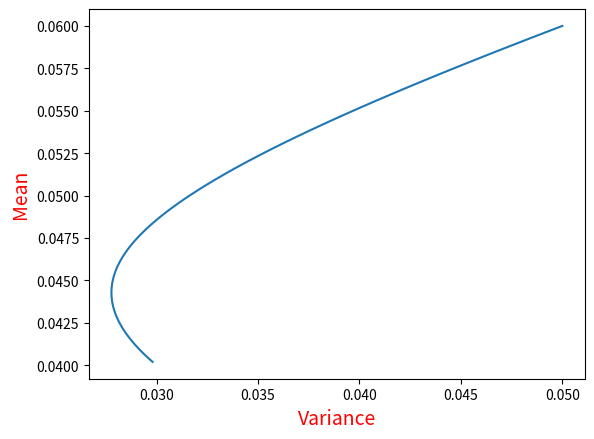

The matplotlib source for this figure:
#This program calculates and plots a mean-variance function for a portfolio
#The idea is based upon the work of Markowitz

from matplotlib import pyplot as plt
from matplotlib.pyplot import xlabel, ylabel
from math import *

def calc(m1, s1, m2, s2, r12):
    l = []
    mpf = 0
    spf = 0
    minvar = 0
    omega = 0
    #Caclulates all the mean-variance points ((x, y) points) for each omega += 0.01 starting from 0
    for i in range(100):
        mpf = omega*m1+(1-omega)*m2
        spf = (omega*omega*s1*s1)+(1-omega)*(1-omega)*s2*s2+2*omega*(1-omega)*s1*s2*r12
        spf = sqrt(spf)
        minvar = 2*omega*s1*s1-s2*s2+(2-4*omega)*s1*s2*r12
        l.append((spf, mpf, omega, minvar))
        omega += 0.01

    return l

g = calc(0.04, 0.03, 0.06, 0.05, 0.2)
x_val = [x[0] for x in g]
y_val = [x[1] for x in g]
plt.plot(x_val, y_val)
plt.ylabel("Mean", fontsize = 14, color = "red")
plt.xlabel("Variance", fontsize = 14, color = "red")
plt.show()